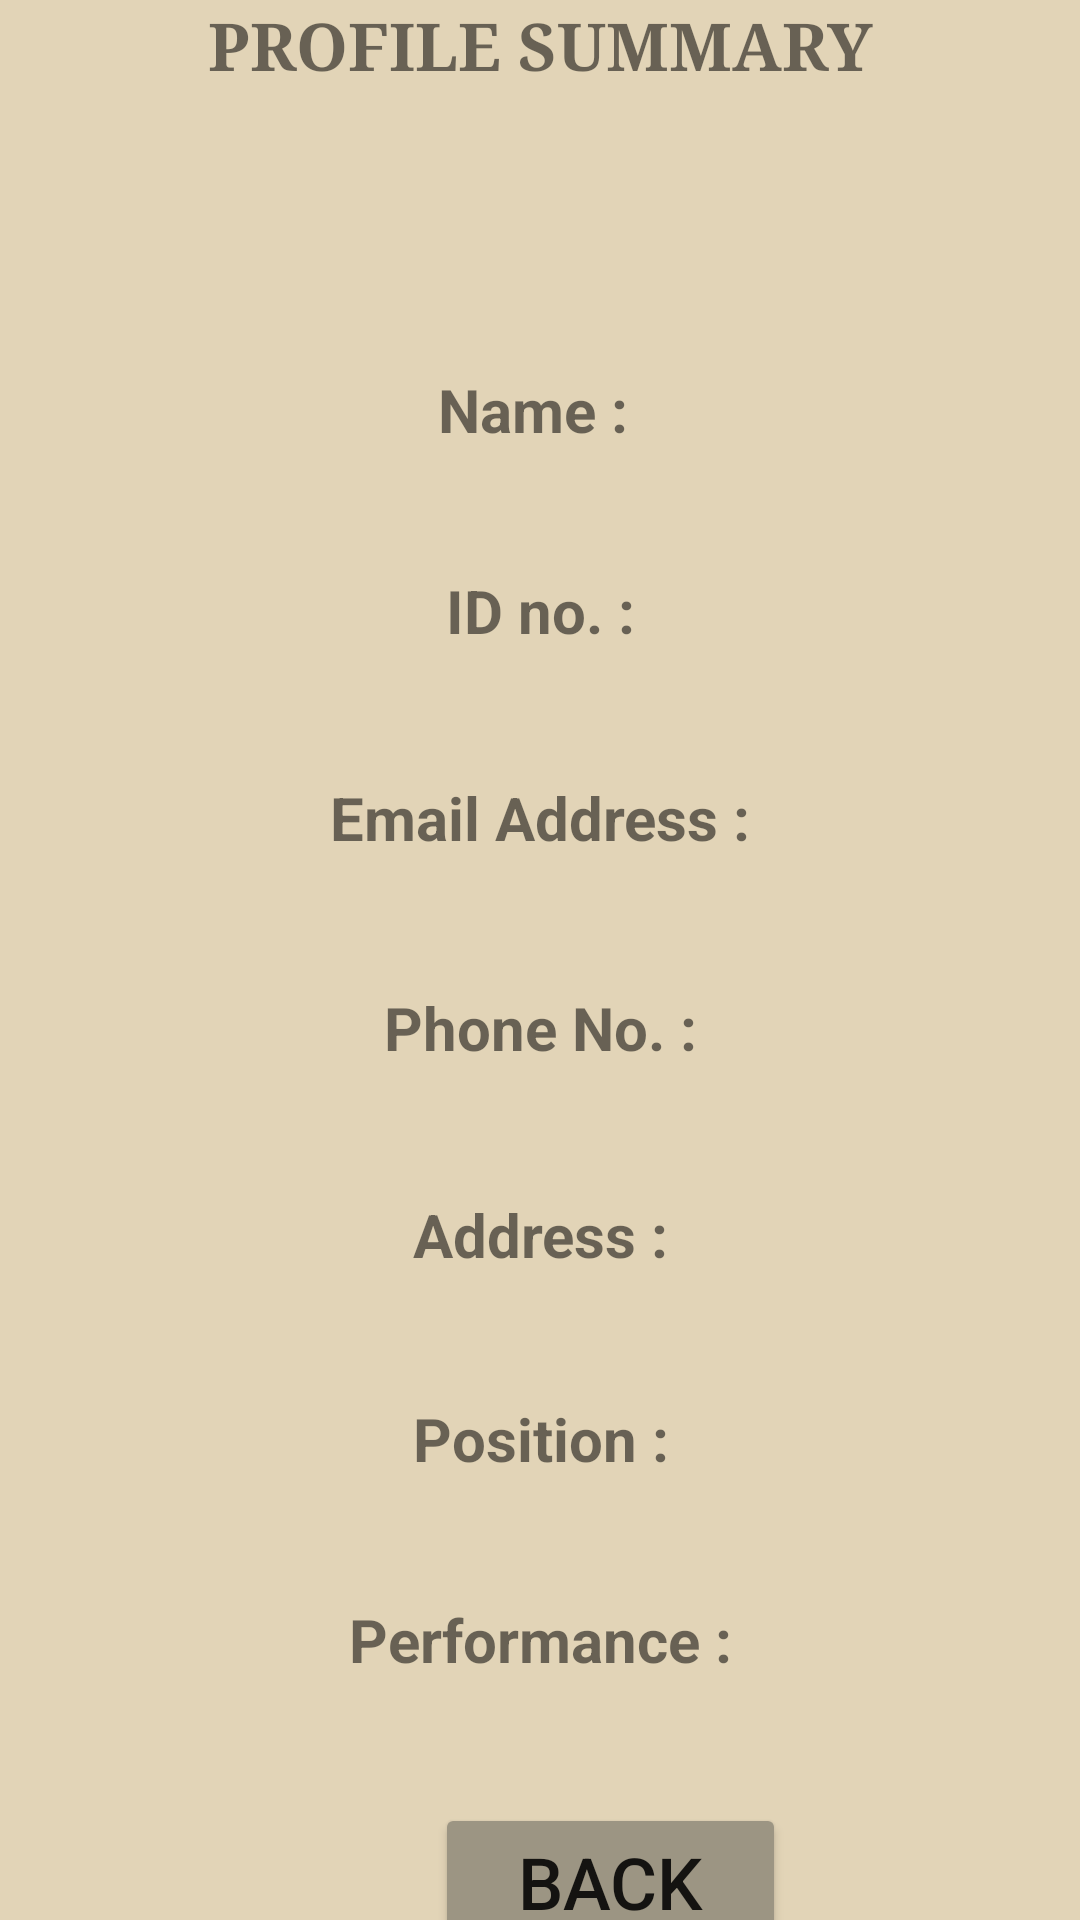

This screen was rendered from an Android layout file. Write that file and the resources it references.
<!-- AndroidManifest.xml: application theme Theme.Emp -->
<!-- res/layout/activity_profile.xml -->
<?xml version="1.0" encoding="utf-8"?>
<LinearLayout
        xmlns:android="http://schemas.android.com/apk/res/android"
        xmlns:tools="http://schemas.android.com/tools"
        xmlns:app="http://schemas.android.com/apk/res-auto"
        android:layout_width="match_parent"
        android:layout_height="match_parent"
        tools:context=".Profile" android:orientation="vertical" android:backgroundTint="#E2D4B7"
        android:background="#E2D4B7">

    <TextView
            android:text="PROFILE SUMMARY"
            android:layout_width="match_parent"
            android:layout_height="wrap_content" android:id="@+id/textView16" android:textSize="22sp"
            android:fontFamily="serif" android:textAlignment="center" android:textStyle="bold"/>
    <ImageView
            android:layout_width="match_parent"
            android:layout_height="68dp" app:srcCompat="@drawable/profile_man" android:id="@+id/imageView2"
            android:layout_marginTop="10dp"/>
    <LinearLayout
            android:orientation="vertical"
            android:layout_width="match_parent"
            android:layout_height="493dp">
        <TextView
                android:text="Name : "
                android:layout_width="match_parent"
                android:layout_height="wrap_content" android:id="@+id/textView" android:textSize="20sp"
                android:layout_marginStart="0dp" android:textAlignment="center" android:layout_marginTop="15dp"
                android:textStyle="bold"/>
        <TextView
                android:layout_width="match_parent"
                android:layout_height="40dp" android:id="@+id/lblName" android:textSize="22sp"
                android:textAlignment="center" android:fontFamily="sans-serif"/>
        <TextView
                android:text="ID no. :"
                android:layout_width="match_parent"
                android:layout_height="wrap_content" android:id="@+id/textView2" android:textSize="20sp"
                android:layout_marginStart="0dp" android:textAlignment="center" android:textStyle="bold"/>
        <TextView
                android:layout_width="match_parent"
                android:layout_height="42dp" android:id="@+id/lblID" android:textSize="22sp"
                android:textAlignment="center" android:fontFamily="sans-serif"/>
        <TextView
                android:text="Email Address :"
                android:layout_width="match_parent"
                android:layout_height="wrap_content" android:id="@+id/textView3" android:textSize="20sp"
                android:layout_marginStart="0dp" android:textAlignment="center" android:textStyle="bold"
                android:textColorHint="@color/black"/>
        <TextView
                android:layout_width="match_parent"
                android:layout_height="43dp" android:id="@+id/lblEmel" android:textSize="22sp"
                android:textAlignment="center" android:fontFamily="sans-serif"/>
        <TextView
                android:text="Phone No. :"
                android:layout_width="match_parent"
                android:layout_height="wrap_content" android:id="@+id/textView4" android:textSize="20sp"
                android:layout_marginStart="0dp" android:textAlignment="center" android:textStyle="bold"/>
        <TextView
                android:layout_width="match_parent"
                android:layout_height="42dp" android:id="@+id/lblPhone" android:textSize="22sp"
                android:textAlignment="center" android:fontFamily="sans-serif"/>
        <TextView
                android:text="Address :"
                android:layout_width="match_parent"
                android:layout_height="wrap_content" android:id="@+id/textView5" android:textSize="20sp"
                android:layout_marginStart="0dp" android:textAlignment="center" android:textStyle="bold"/>
        <TextView
                android:layout_width="match_parent"
                android:layout_height="41dp" android:id="@+id/lblAddr" android:textAlignment="center"
                android:textSize="22sp"/>
        <TextView
                android:text="Position :"
                android:layout_width="match_parent"
                android:layout_height="wrap_content" android:id="@+id/textView6" android:textSize="20sp"
                android:layout_marginStart="0dp" android:textAlignment="center" android:textStyle="bold"/>
        <TextView
                android:layout_width="match_parent"
                android:layout_height="40dp" android:id="@+id/lblPosition" android:textSize="22sp"
                android:textAlignment="center" android:fontFamily="sans-serif"/>
        <TextView
                android:text="Performance :"
                android:layout_width="match_parent"
                android:layout_height="wrap_content" android:id="@+id/textView7" android:textSize="20sp"
                android:layout_marginStart="0dp" android:textAlignment="center" android:textStyle="bold"/>
        <TextView
                android:layout_width="match_parent"
                android:layout_height="42dp" android:id="@+id/lblPerform" android:textSize="22sp"
                android:textAlignment="center" android:fontFamily="sans-serif"/>
    </LinearLayout>
    <Button
            android:text="Back"
            android:layout_width="117dp"
            android:layout_height="51dp" android:id="@+id/btnBackProfile" android:layout_marginLeft="145dp"
            android:backgroundTint="#9C9583" android:textSize="24sp" android:onClick="back"/>
</LinearLayout>
<!-- resources referenced by this layout -->
<resources>
  <style name="Theme.Emp" parent="Theme.AppCompat.Light.NoActionBar">
          
          <item name="colorPrimary">@color/purple_200</item>
          <item name="colorPrimaryVariant">@color/purple_700</item>
          <item name="colorOnPrimary">@color/white</item>
          
          <item name="colorSecondary">@color/teal_200</item>
          <item name="colorSecondaryVariant">@color/teal_700</item>
          <item name="colorOnSecondary">@color/black</item>
          
          <item name="android:statusBarColor">?attr/colorPrimaryVariant</item>
          
      </style>
  <!-- not gathered from this repository: default colours our renderer supplied (Android Studio template values) -->
  <color name="purple_200">#FFBB86FC</color>
  <color name="purple_700">#FF3700B3</color>
  <color name="teal_200">#FF03DAC5</color>
  <color name="teal_700">#FF018786</color>
  <color name="black">#FF000000</color>
  <color name="white">#FFFFFFFF</color>
</resources>
